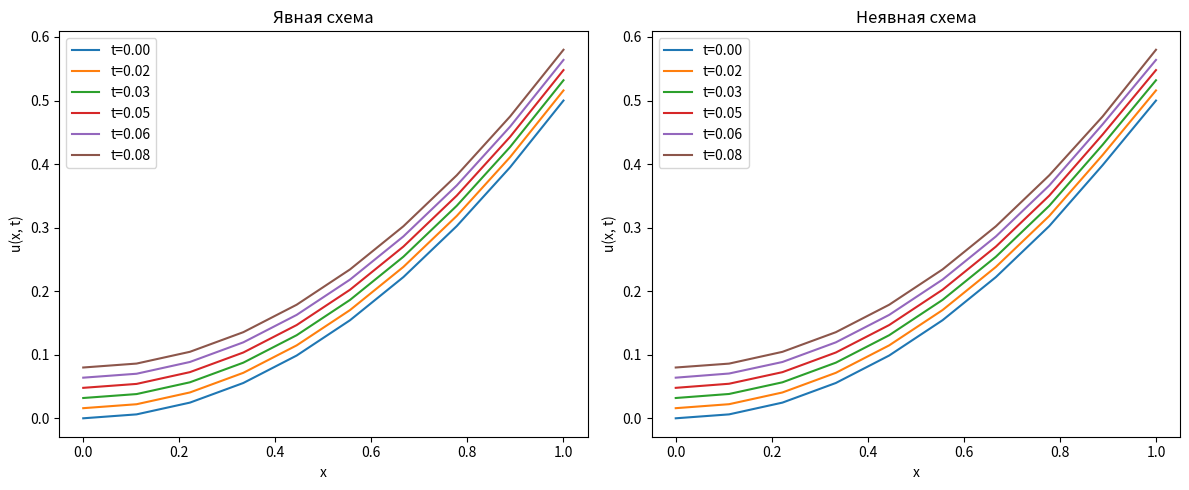

Recreate this plot in Python.
import numpy as np
import matplotlib.pyplot as plt
from scipy.linalg import solve_banded

# Параметры
L = 1.0  # Длина области
T = 0.08  # Время
Nx = 10  # Число пространственных шагов
Nt = 1000  # Число временных шагов
dx = L / (Nx - 1)  # Шаг по пространству
dt = T / Nt  # Шаг по времени

# Создаем сетку
x = np.linspace(0, L, Nx)
u_explicit = np.zeros((Nx, Nt + 1))

# Начальные условия
u_explicit[:, 0] = 0.5 * x ** 2

# Явная схема
for n in range(0, Nt):
    for i in range(1, Nx - 1):
        u_explicit[i, n + 1] = u_explicit[i, n] + (dt / dx ** 2) * (
                    u_explicit[i + 1, n] - 2 * u_explicit[i, n] + u_explicit[i - 1, n])
    # Граничные условия
    u_explicit[0, n + 1] = n * dt
    u_explicit[-1, n + 1] = n * dt + 0.5

# Неявная схема
u_implicit = np.zeros((Nx, Nt + 1))
u_implicit[:, 0] = 0.5 * x ** 2

# Коэффициенты для трёхдиагональной матрицы
A = np.zeros((3, Nx - 2))
for i in range(1, Nx - 1):
    A[0, i - 1] = -dt / dx ** 2
    A[1, i - 1] = 1 + 2 * dt / dx ** 2
    A[2, i - 1] = -dt / dx ** 2

# Граничные условия для неявной схемы
for n in range(0, Nt):
    b = u_implicit[1:Nx - 1, n]
    b[0] += dt / dx ** 2 * u_implicit[0, n]
    b[-1] += dt / dx ** 2 * u_implicit[-1, n]

    # Решение системы уравнений
    u_implicit[1:Nx - 1, n + 1] = solve_banded((1, 1), A, b)
    u_implicit[0, n + 1] = n * dt
    u_implicit[-1, n + 1] = n * dt + 0.5

# Визуализация результатов
plt.figure(figsize=(12, 5))

# График для явной схемы
plt.subplot(1, 2, 1)
for n in range(0, Nt + 1, Nt // 5):
    plt.plot(x, u_explicit[:, n], label=f"t={n * dt:.2f}")
plt.title('Явная схема')
plt.xlabel('x')
plt.ylabel('u(x, t)')
plt.legend()

# График для неявной схемы
plt.subplot(1, 2, 2)
for n in range(0, Nt + 1, Nt // 5):
    plt.plot(x, u_implicit[:, n], label=f"t={n * dt:.2f}")
plt.title('Неявная схема')
plt.xlabel('x')
plt.ylabel('u(x, t)')
plt.legend()

plt.tight_layout()
plt.show()
